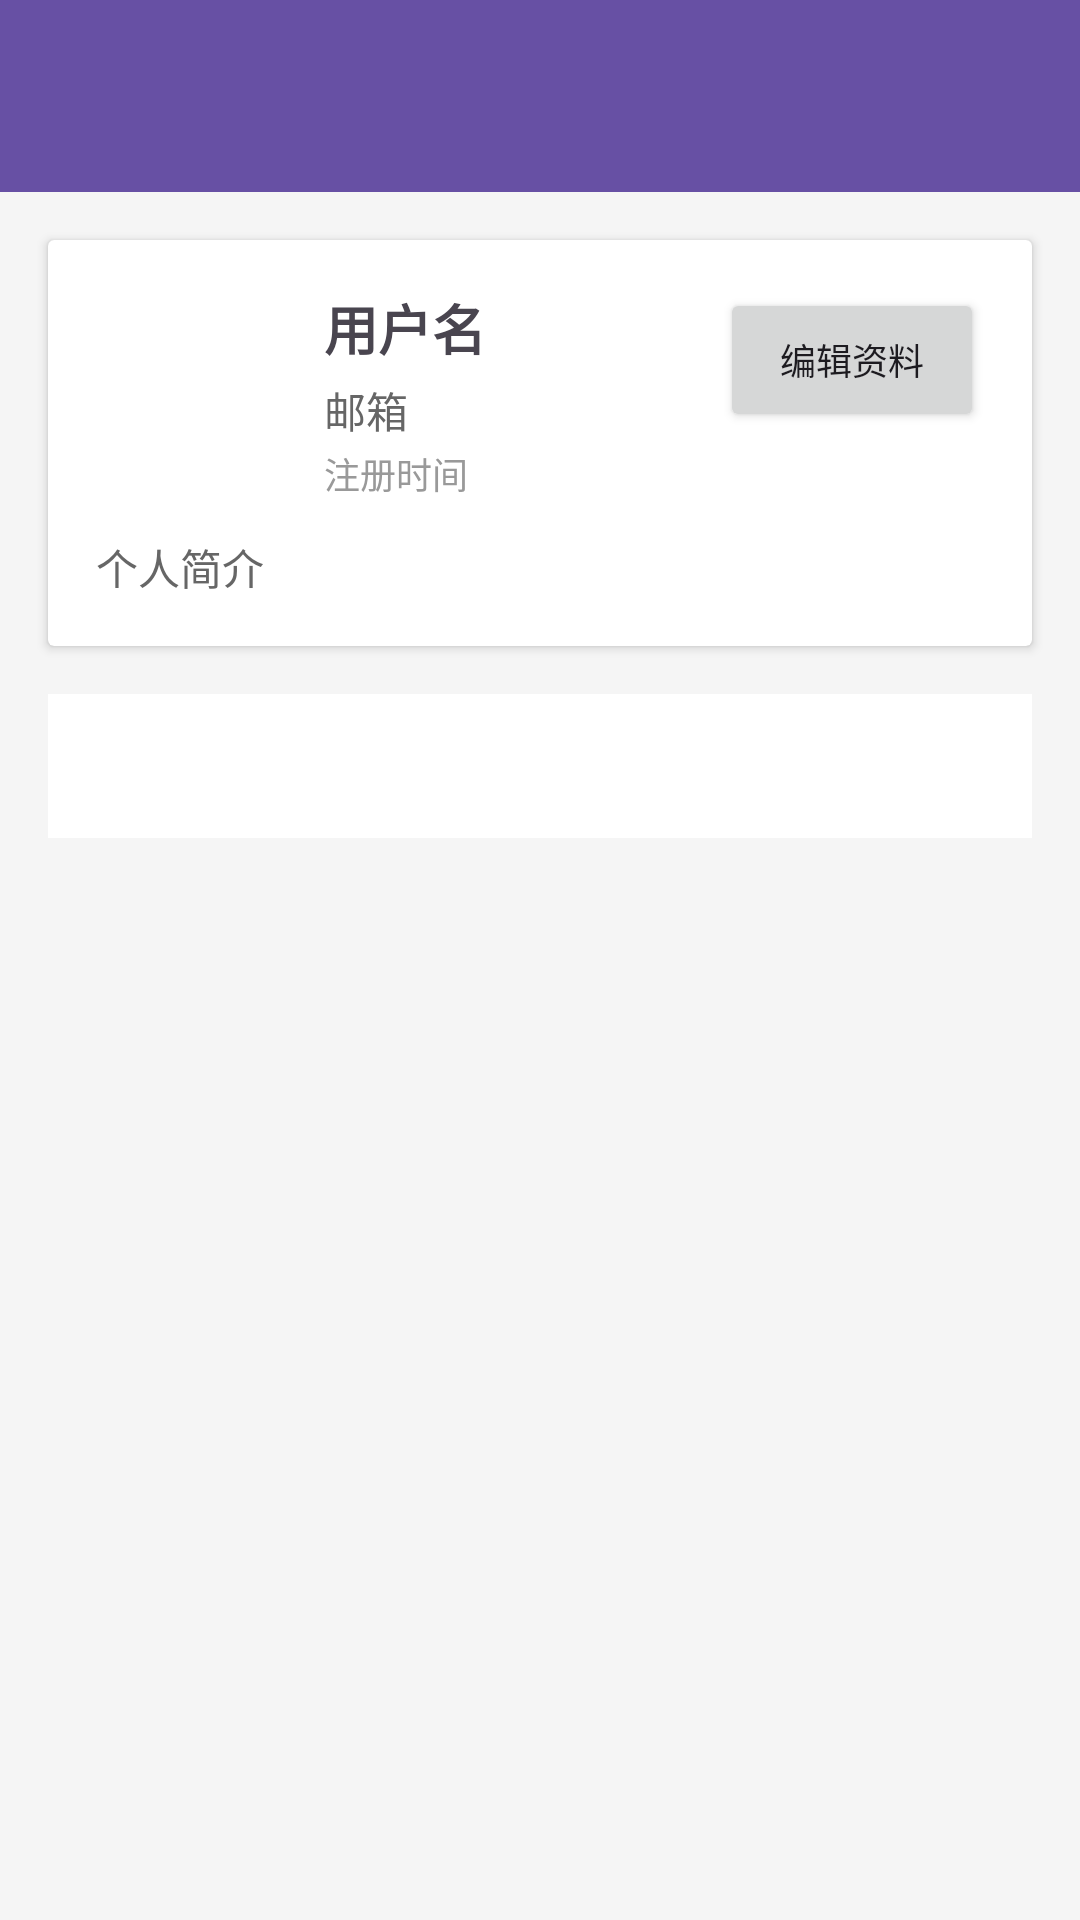

Android layout source for this screen:
<!-- AndroidManifest.xml: application theme Theme.ForkChat -->
<!-- res/layout/activity_user_profile.xml -->
<?xml version="1.0" encoding="utf-8"?>
<LinearLayout xmlns:android="http://schemas.android.com/apk/res/android"
    android:layout_width="match_parent"
    android:layout_height="match_parent"
    android:orientation="vertical"
    android:background="#F5F5F5">

    <com.google.android.material.appbar.MaterialToolbar
        android:id="@+id/toolbar"
        android:layout_width="match_parent"
        android:layout_height="?attr/actionBarSize"
        android:background="?attr/colorPrimary" />

    <ScrollView
        android:layout_width="match_parent"
        android:layout_height="match_parent"
        android:fillViewport="true">

        <LinearLayout
            android:layout_width="match_parent"
            android:layout_height="wrap_content"
            android:orientation="vertical">

            
            <androidx.cardview.widget.CardView
                android:layout_width="match_parent"
                android:layout_height="wrap_content"
                android:layout_margin="16dp"
                android:layout_marginBottom="16dp">

                <LinearLayout
                    android:layout_width="match_parent"
                    android:layout_height="wrap_content"
                    android:orientation="vertical"
                    android:padding="16dp">

                    <LinearLayout
                        android:layout_width="match_parent"
                        android:layout_height="wrap_content"
                        android:orientation="horizontal">

                        <ImageView
                            android:id="@+id/iv_avatar"
                            android:layout_width="60dp"
                            android:layout_height="60dp"
                            android:src="@android:drawable/sym_def_app_icon"
                            android:contentDescription="用户头像"
                            android:layout_marginEnd="16dp" />

                        <LinearLayout
                            android:layout_width="0dp"
                            android:layout_height="wrap_content"
                            android:layout_weight="1"
                            android:orientation="vertical">

                            <TextView
                                android:id="@+id/tv_username"
                                android:layout_width="wrap_content"
                                android:layout_height="wrap_content"
                                android:text="用户名"
                                android:textSize="18sp"
                                android:textStyle="bold" />

                            <TextView
                                android:id="@+id/tv_email"
                                android:layout_width="wrap_content"
                                android:layout_height="wrap_content"
                                android:text="邮箱"
                                android:textSize="14sp"
                                android:textColor="#666"
                                android:layout_marginTop="4dp" />

                            <TextView
                                android:id="@+id/tv_registration_date"
                                android:layout_width="wrap_content"
                                android:layout_height="wrap_content"
                                android:text="注册时间"
                                android:textSize="12sp"
                                android:textColor="#999"
                                android:layout_marginTop="2dp" />

                        </LinearLayout>

                        <Button
                            android:id="@+id/btn_edit_profile"
                            android:layout_width="wrap_content"
                            android:layout_height="wrap_content"
                            android:text="编辑资料"
                            android:textSize="12sp" />

                    </LinearLayout>

                    <TextView
                        android:id="@+id/tv_bio"
                        android:layout_width="match_parent"
                        android:layout_height="wrap_content"
                        android:text="个人简介"
                        android:textSize="14sp"
                        android:textColor="#666"
                        android:layout_marginTop="12dp" />

                </LinearLayout>

            </androidx.cardview.widget.CardView>

            
            <com.google.android.material.tabs.TabLayout
                android:id="@+id/tab_layout"
                android:layout_width="match_parent"
                android:layout_height="wrap_content"
                android:layout_marginHorizontal="16dp"
                android:background="@android:color/white" />

            
            <androidx.recyclerview.widget.RecyclerView
                android:id="@+id/recycler_view_topics"
                android:layout_width="match_parent"
                android:layout_height="wrap_content"
                android:layout_margin="16dp" />

            
            <ProgressBar
                android:id="@+id/progress_bar"
                android:layout_width="wrap_content"
                android:layout_height="wrap_content"
                android:layout_gravity="center"
                android:layout_margin="16dp"
                android:visibility="gone" />

            
            <TextView
                android:id="@+id/tv_error_message"
                android:layout_width="match_parent"
                android:layout_height="wrap_content"
                android:layout_margin="16dp"
                android:gravity="center"
                android:textColor="#FF0000"
                android:visibility="gone" />

        </LinearLayout>

    </ScrollView>

</LinearLayout>
<!-- resources referenced by this layout -->
<resources>
  <style name="Theme.ForkChat" parent="Base.Theme.ForkChat" />
  <style name="Base.Theme.ForkChat" parent="Theme.Material3.DayNight.NoActionBar">
          
          
      </style>
</resources>
